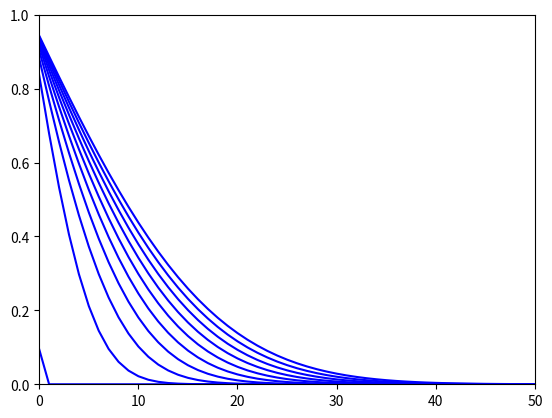

Reproduce this figure in Python.
import numpy as np
import scipy.special
import matplotlib.pyplot as plt

def get_analytical_solution(x, times, diffusivity, permeability, c_0):
    
    solutions = []
    for eachTime in times:
        h = permeability/diffusivity
        L = np.sqrt(eachTime*diffusivity)
        erfc_term_1 = scipy.special.erfc(x/(2.0*L))
        erfc_term_2 = scipy.special.erfc(x/(2.0*L) + h*L)
        exp_term = np.exp(h*x+h*h*diffusivity*eachTime)
        solutions.append(c_0*(erfc_term_1-exp_term*erfc_term_2))
    return solutions

c_0 = 1.0
D = 1.0
permeability = 1.0
times = np.linspace(0.01, 100, 10)
x = np.linspace(0.01,100,101)

solutions = get_analytical_solution(x, times, D, permeability, c_0)

fig, ax = plt.subplots()
ax.set_ylim([0,1])
ax.set_xlim([0,50])

for eachSoln in solutions:
    ax.plot(x, eachSoln, color='blue')

plt.show()


